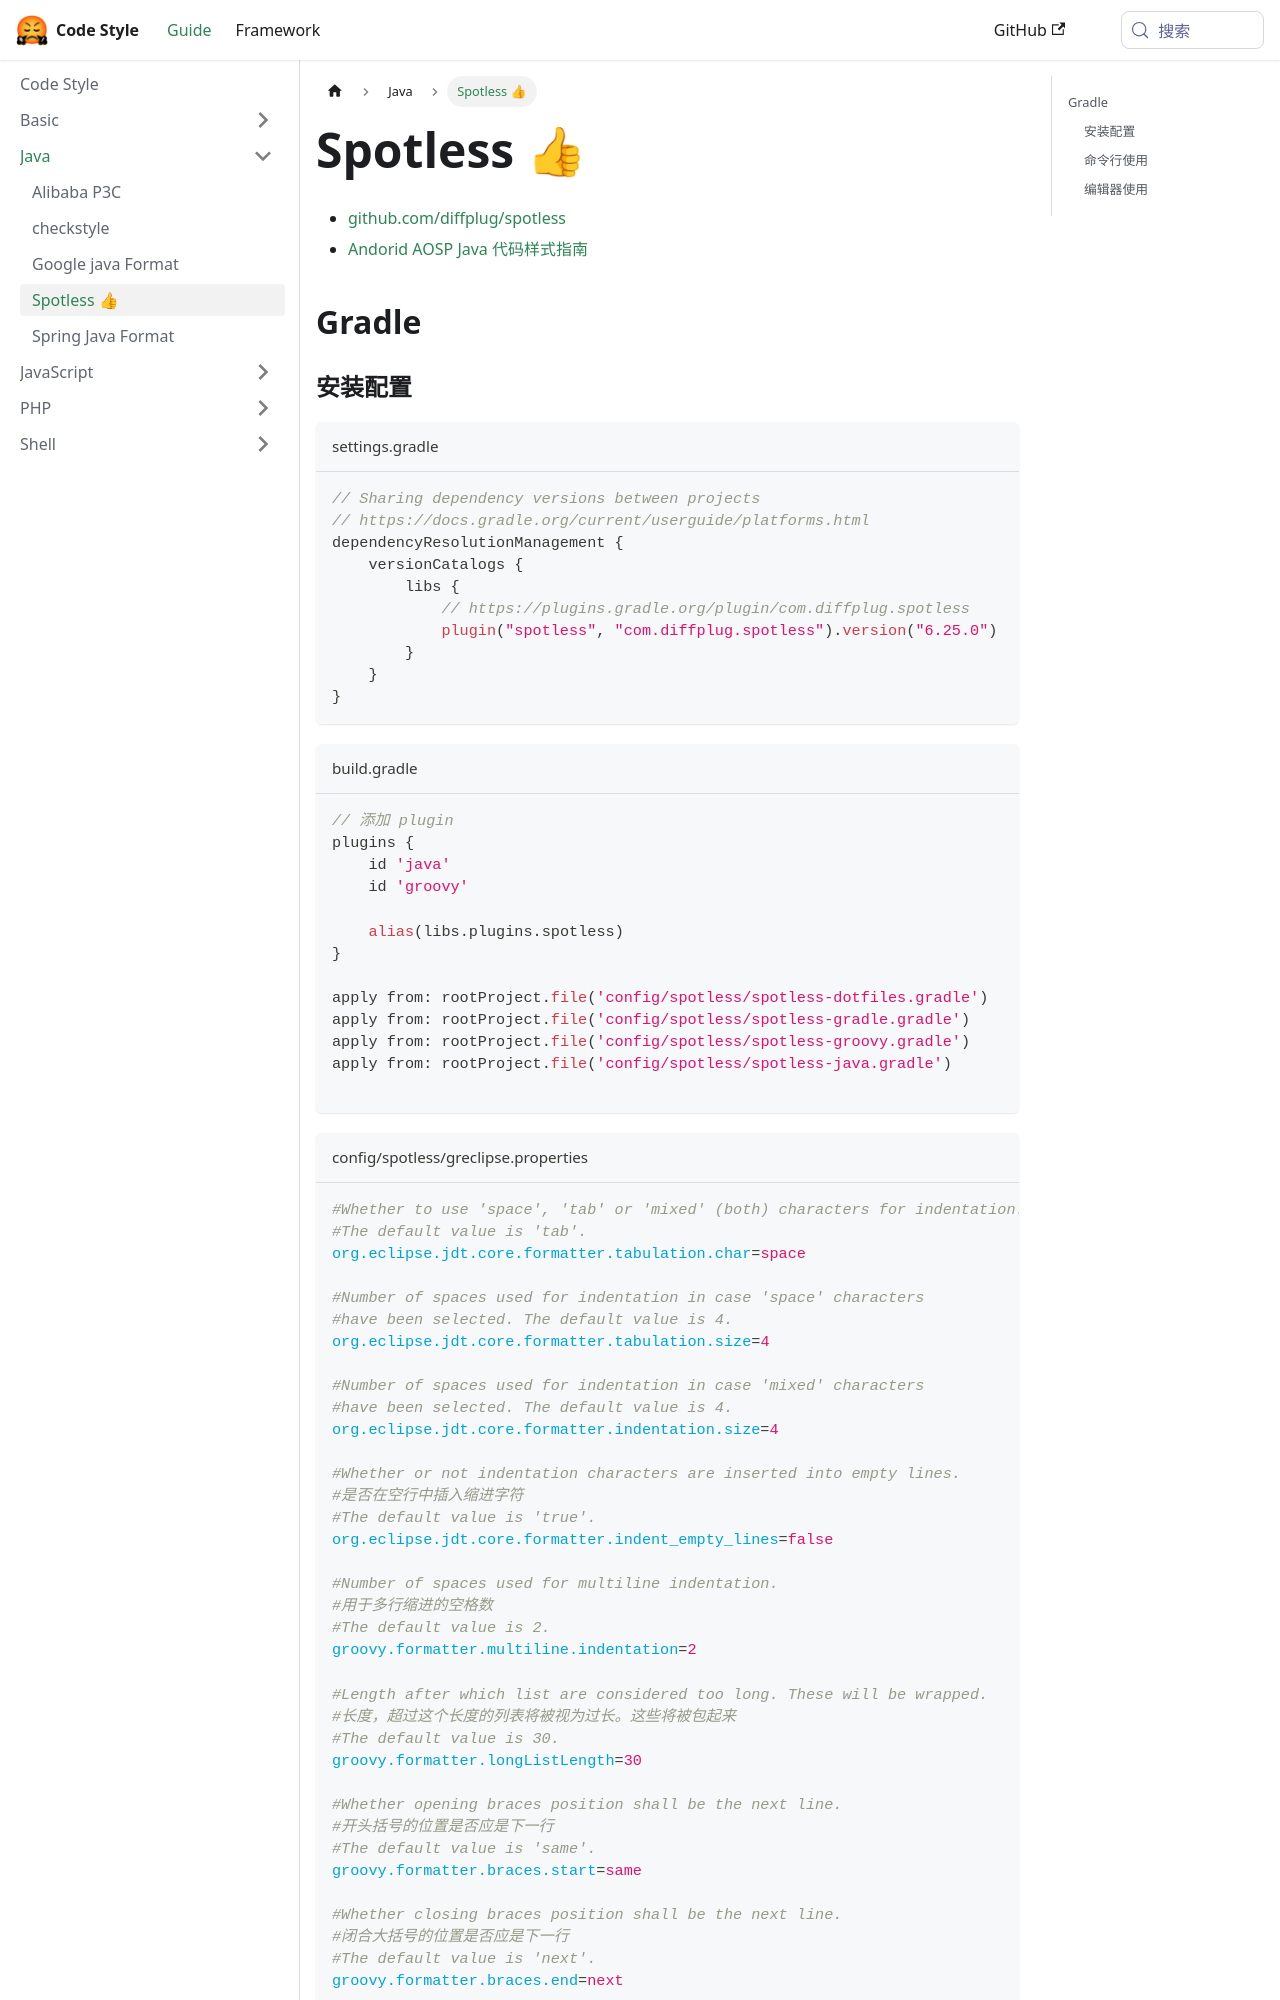

repository: liuzhaowei55/style.fanfou.dev · page: docs/java/spotless/index.html · generator: docusaurus

# Spotless 👍

- [github.com/diffplug/spotless](https://github.com/diffplug/spotless)
- [Andorid AOSP Java 代码样式指南](https://source.android.com/docs/setup/contribute/code-style?hl=zh-cn)

## Gradle

### 安装配置

```groovy title="settings.gradle"
// Sharing dependency versions between projects
// https://docs.gradle.org/current/userguide/platforms.html
dependencyResolutionManagement {
    versionCatalogs {
        libs {
            // https://plugins.gradle.org/plugin/com.diffplug.spotless
            plugin("spotless", "com.diffplug.spotless").version("6.25.0")
        }
    }
}
```

```groovy title="build.gradle"
// 添加 plugin
plugins {
    id 'java'
    id 'groovy'

    alias(libs.plugins.spotless)
}

apply from: rootProject.file('config/spotless/spotless-dotfiles.gradle')
apply from: rootProject.file('config/spotless/spotless-gradle.gradle')
apply from: rootProject.file('config/spotless/spotless-groovy.gradle')
apply from: rootProject.file('config/spotless/spotless-java.gradle')

```

```ini title="config/spotless/greclipse.properties"
#Whether to use 'space', 'tab' or 'mixed' (both) characters for indentation.
#The default value is 'tab'.
org.eclipse.jdt.core.formatter.tabulation.char=space

#Number of spaces used for indentation in case 'space' characters
#have been selected. The default value is 4.
org.eclipse.jdt.core.formatter.tabulation.size=4

#Number of spaces used for indentation in case 'mixed' characters
#have been selected. The default value is 4.
org.eclipse.jdt.core.formatter.indentation.size=4

#Whether or not indentation characters are inserted into empty lines.
#是否在空行中插入缩进字符
#The default value is 'true'.
org.eclipse.jdt.core.formatter.indent_empty_lines=false
